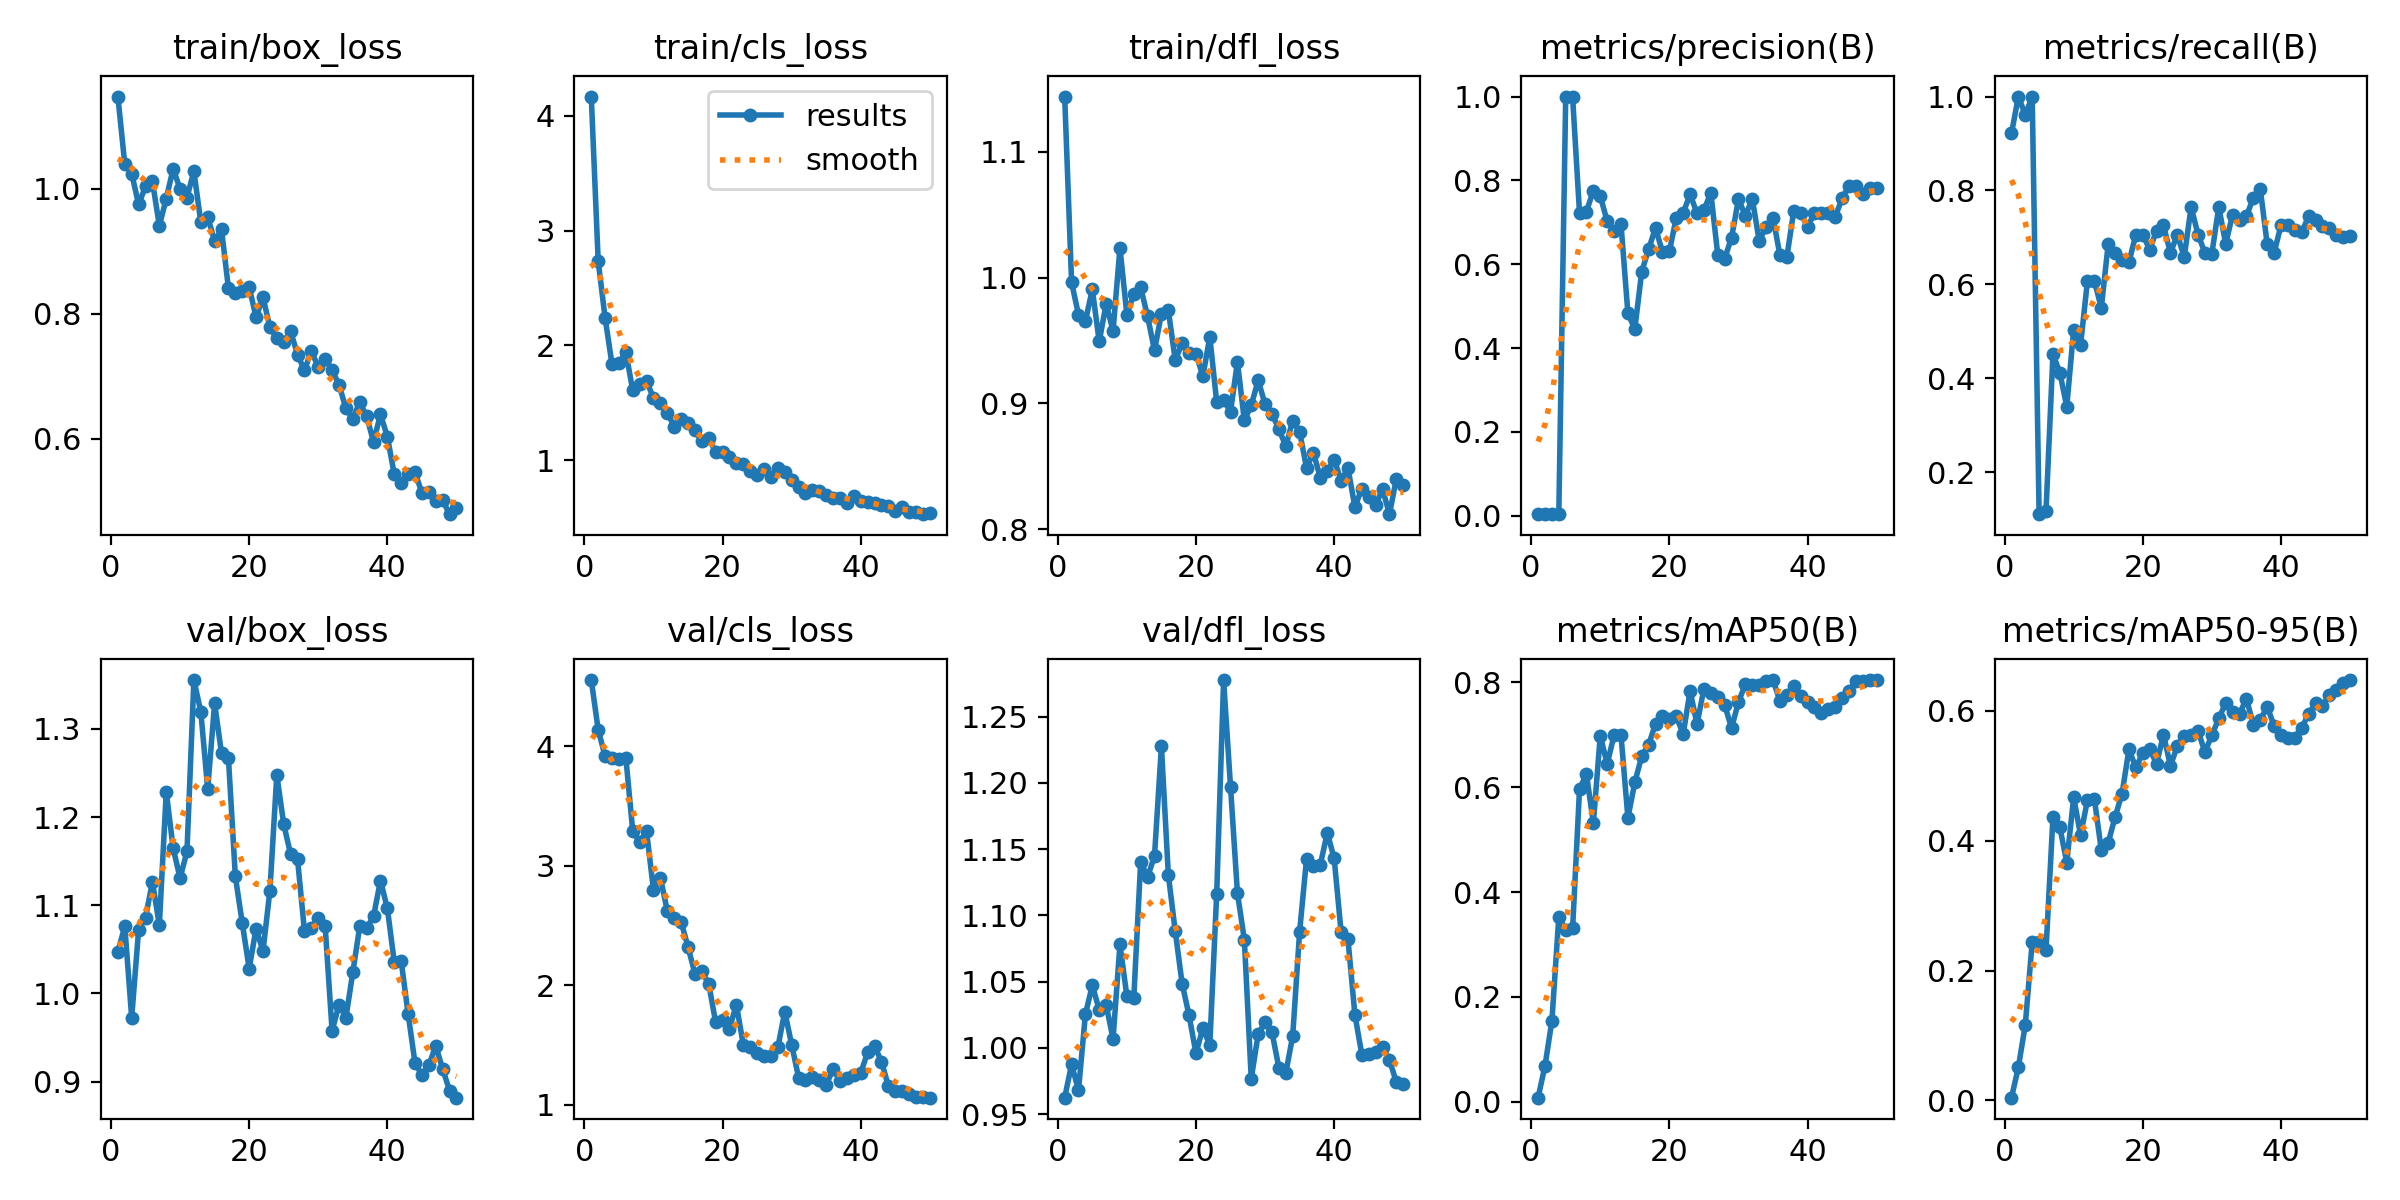

Values plotted in this chart, from the file beside it:
epoch, time, train/box_loss, train/cls_loss, train/dfl_loss, metrics/precision(B), metrics/recall(B), metrics/mAP50(B), metrics/mAP50-95(B), val/box_loss, val/cls_loss, val/dfl_loss, lr/pg0, lr/pg1, lr/pg2
1, 35.56, 1.148, 4.166, 1.144, 0.00392, 0.9216, 0.00795, 0.00421, 1.047, 4.552, 0.9624, 0.00016, 0.00016, 0.00016
2, 69.42, 1.04, 2.734, 0.9962, 0.00425, 1, 0.06852, 0.05119, 1.076, 4.137, 0.9875, 0.0003333, 0.0003333, 0.0003333
3, 102.3, 1.025, 2.241, 0.9706, 0.00408, 0.9608, 0.1543, 0.1165, 0.9724, 3.916, 0.968, 0.0004994, 0.0004994, 0.0004994
4, 135.5, 0.9751, 1.837, 0.9654, 0.00425, 1, 0.3523, 0.2441, 1.072, 3.898, 1.025, 0.0006584, 0.0006584, 0.0006584
5, 172.2, 1.004, 1.845, 0.9908, 1, 0.1103, 0.328, 0.2433, 1.086, 3.894, 1.047, 0.0008103, 0.0008103, 0.0008103
6, 205.5, 1.012, 1.942, 0.9493, 0.9978, 0.1177, 0.3305, 0.2322, 1.127, 3.905, 1.029, 0.0009551, 0.0009551, 0.0009551
7, 239, 0.941, 1.61, 0.9791, 0.7221, 0.451, 0.5965, 0.436, 1.077, 3.288, 1.032, 0.001093, 0.001093, 0.001093
8, 272.5, 0.9845, 1.668, 0.9577, 0.7258, 0.4118, 0.6248, 0.4209, 1.228, 3.2, 1.007, 0.001223, 0.001223, 0.001223
9, 305.6, 1.032, 1.69, 1.024, 0.7758, 0.3394, 0.5314, 0.3665, 1.165, 3.288, 1.078, 0.001347, 0.001347, 0.001347
10, 339, 1, 1.544, 0.9706, 0.7624, 0.5035, 0.6982, 0.4669, 1.131, 2.798, 1.039, 0.001463, 0.001463, 0.001463
11, 372.2, 0.9863, 1.498, 0.9868, 0.703, 0.4706, 0.6441, 0.4086, 1.161, 2.9, 1.038, 0.001572, 0.001572, 0.001572
12, 405.6, 1.029, 1.416, 0.9922, 0.6784, 0.6078, 0.6991, 0.4626, 1.355, 2.622, 1.14, 0.001564, 0.001564, 0.001564
13, 439.1, 0.9468, 1.294, 0.9691, 0.6958, 0.6078, 0.6988, 0.4643, 1.32, 2.566, 1.129, 0.001525, 0.001525, 0.001525
14, 473.5, 0.9553, 1.364, 0.9422, 0.4829, 0.5494, 0.5414, 0.3856, 1.232, 2.531, 1.145, 0.001485, 0.001485, 0.001485
15, 506.8, 0.9165, 1.329, 0.9714, 0.4456, 0.6863, 0.6092, 0.3969, 1.329, 2.32, 1.228, 0.001446, 0.001446, 0.001446
16, 540.8, 0.9351, 1.266, 0.974, 0.5822, 0.6667, 0.6588, 0.4368, 1.272, 2.098, 1.131, 0.001406, 0.001406, 0.001406
17, 577.5, 0.8409, 1.165, 0.9346, 0.6363, 0.652, 0.6807, 0.4724, 1.267, 2.117, 1.088, 0.001366, 0.001366, 0.001366
18, 628.9, 0.834, 1.192, 0.9477, 0.6867, 0.6471, 0.7207, 0.5407, 1.133, 2.01, 1.048, 0.001327, 0.001327, 0.001327
19, 678.3, 0.836, 1.075, 0.9403, 0.6288, 0.7059, 0.7365, 0.513, 1.08, 1.691, 1.025, 0.001287, 0.001287, 0.001287
20, 713.9, 0.8427, 1.074, 0.9396, 0.6308, 0.7059, 0.7296, 0.5346, 1.028, 1.708, 0.9959, 0.001248, 0.001248, 0.001248
21, 748.4, 0.7944, 1.031, 0.9215, 0.7106, 0.6741, 0.7349, 0.5409, 1.074, 1.638, 1.015, 0.001208, 0.001208, 0.001208
22, 783.1, 0.8267, 0.978, 0.953, 0.7224, 0.7146, 0.701, 0.519, 1.048, 1.839, 1.002, 0.001168, 0.001168, 0.001168
23, 818.5, 0.7781, 0.9667, 0.9011, 0.767, 0.7255, 0.7834, 0.5635, 1.116, 1.502, 1.116, 0.001129, 0.001129, 0.001129
24, 853.8, 0.7607, 0.9079, 0.9031, 0.7214, 0.6667, 0.7199, 0.5156, 1.248, 1.481, 1.278, 0.001089, 0.001089, 0.001089
25, 903.8, 0.7552, 0.8753, 0.8933, 0.7291, 0.7059, 0.7875, 0.5457, 1.192, 1.43, 1.197, 0.00105, 0.00105, 0.00105
26, 957.2, 0.7718, 0.9221, 0.933, 0.7704, 0.658, 0.7798, 0.5616, 1.158, 1.411, 1.117, 0.00101, 0.00101, 0.00101
27, 998.3, 0.7347, 0.8571, 0.8866, 0.6232, 0.7647, 0.7711, 0.563, 1.152, 1.405, 1.082, 0.0009704, 0.0009704, 0.0009704
28, 1033, 0.7096, 0.9347, 0.8983, 0.6137, 0.7059, 0.7566, 0.5693, 1.071, 1.481, 0.9768, 0.0009308, 0.0009308, 0.0009308
29, 1067, 0.7402, 0.8996, 0.9185, 0.6633, 0.6667, 0.7128, 0.5363, 1.074, 1.78, 1.01, 0.0008912, 0.0008912, 0.0008912
30, 1105, 0.7146, 0.8328, 0.8993, 0.7553, 0.6656, 0.7622, 0.5629, 1.085, 1.503, 1.02, 0.0008516, 0.0008516, 0.0008516
31, 1141, 0.7281, 0.7683, 0.8918, 0.7157, 0.7647, 0.7962, 0.5884, 1.076, 1.228, 1.012, 0.000812, 0.000812, 0.000812
32, 1178, 0.7094, 0.7157, 0.8796, 0.7558, 0.6863, 0.795, 0.6123, 0.9577, 1.211, 0.985, 0.0007724, 0.0007724, 0.0007724
33, 1215, 0.6867, 0.7426, 0.866, 0.6562, 0.7487, 0.7954, 0.5989, 0.9869, 1.23, 0.9811, 0.0007328, 0.0007328, 0.0007328
34, 1252, 0.6483, 0.7335, 0.8863, 0.6884, 0.7364, 0.8017, 0.5955, 0.9726, 1.205, 1.009, 0.0006932, 0.0006932, 0.0006932
35, 1285, 0.6318, 0.6994, 0.8773, 0.7107, 0.7451, 0.8041, 0.619, 1.024, 1.169, 1.088, 0.0006536, 0.0006536, 0.0006536
36, 1318, 0.6586, 0.6755, 0.8487, 0.6219, 0.7843, 0.7646, 0.579, 1.076, 1.299, 1.143, 0.000614, 0.000614, 0.000614
37, 1350, 0.6355, 0.6746, 0.8608, 0.617, 0.8039, 0.7755, 0.5859, 1.074, 1.202, 1.137, 0.0005744, 0.0005744, 0.0005744
38, 1383, 0.5948, 0.6262, 0.8407, 0.7271, 0.6863, 0.7928, 0.6067, 1.087, 1.229, 1.138, 0.0005348, 0.0005348, 0.0005348
39, 1418, 0.6389, 0.6865, 0.8462, 0.7211, 0.6667, 0.7734, 0.5773, 1.128, 1.247, 1.162, 0.0004952, 0.0004952, 0.0004952
40, 1460, 0.6031, 0.6496, 0.8554, 0.6896, 0.7255, 0.7631, 0.5633, 1.096, 1.267, 1.143, 0.0004556, 0.0004556, 0.0004556
41, 1498, 0.5426, 0.642, 0.8387, 0.7215, 0.7255, 0.7534, 0.5576, 1.035, 1.44, 1.088, 0.000416, 0.000416, 0.000416
42, 1536, 0.529, 0.6286, 0.8485, 0.7225, 0.7147, 0.7417, 0.5591, 1.037, 1.49, 1.082, 0.0003764, 0.0003764, 0.0003764
43, 1574, 0.5433, 0.6092, 0.8176, 0.7213, 0.7107, 0.7494, 0.5734, 0.9768, 1.362, 1.025, 0.0003368, 0.0003368, 0.0003368
44, 1613, 0.5464, 0.6015, 0.8323, 0.7127, 0.7451, 0.7537, 0.5959, 0.9212, 1.156, 0.995, 0.0002972, 0.0002972, 0.0002972
45, 1652, 0.513, 0.5559, 0.8254, 0.7578, 0.7364, 0.7704, 0.6118, 0.9074, 1.118, 0.9951, 0.0002576, 0.0002576, 0.0002576
46, 1691, 0.5147, 0.5972, 0.8191, 0.7869, 0.724, 0.7836, 0.6082, 0.9184, 1.119, 0.997, 0.000218, 0.000218, 0.000218
47, 1732, 0.5006, 0.5535, 0.8319, 0.7861, 0.7208, 0.8024, 0.6244, 0.9404, 1.088, 1.001, 0.0001784, 0.0001784, 0.0001784
48, 1772, 0.5012, 0.5554, 0.8119, 0.7673, 0.7059, 0.8032, 0.6319, 0.9144, 1.068, 0.991, 0.0001388, 0.0001388, 0.0001388
49, 1812, 0.4789, 0.5324, 0.8402, 0.7815, 0.7014, 0.804, 0.6435, 0.8897, 1.067, 0.974, 9.92e-05, 9.92e-05, 9.92e-05
50, 1851, 0.4894, 0.539, 0.8348, 0.7821, 0.7039, 0.8037, 0.6476, 0.8817, 1.06, 0.9729, 5.96e-05, 5.96e-05, 5.96e-05
